Run: headless pygame with SDL's dummy video driver; simulated clock (each Clock.tick advances the game by its frame time, no real sleeping); random seed 0; keys injected as events and as key.get_pressed() state; no mouse input.
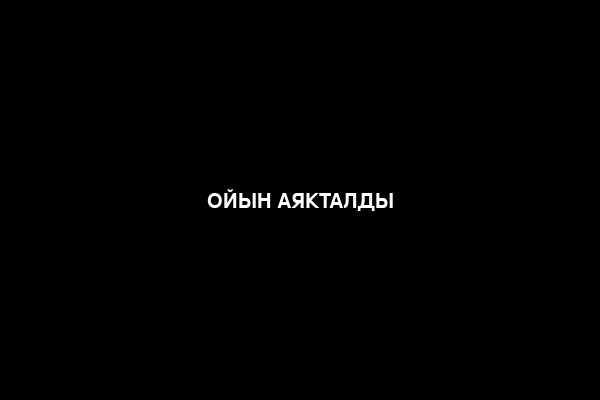
Frame 1 of 1 · flips 1–60 · no input (game ended)

The pygame program that drew these frames:

import pygame
import random
import sys

pygame.init()
pygame.mixer.init()

# Ойын тұрақтылары
WIDTH, HEIGHT = 600, 400
CELL_SIZE = 10  # Бір ұяшықтың өлшемі

# Терезе жасау
screen = pygame.display.set_mode((WIDTH, HEIGHT))
pygame.display.set_caption("Snake Game with Levels")
clock = pygame.time.Clock()

# Қаріптер
font = pygame.font.Font(None, 30)

# Түстер
WHITE = (255, 255, 255)
GREEN = (0, 255, 0)
RED = (255, 0, 0)
BLACK = (0, 0, 0)

# Жыланның параметрлері
snake_pos = [100, 50]
snake_body = [[100, 50], [90, 50], [80, 50]]
snake_direction = "RIGHT"
change_to = snake_direction
speed = 10  # Бастапқы жылдамдық

# Бастапқы тамақ генерациясы

def generate_food():
    while True:
        food = [random.randrange(1, WIDTH // CELL_SIZE) * CELL_SIZE, 
                random.randrange(1, HEIGHT // CELL_SIZE) * CELL_SIZE]
        if food not in snake_body:  # Тамақ жыланмен қабаттасып қалмауын тексереміз
            return food

food_pos = generate_food()
game_score = 0
level = 1

isRunning = True

while isRunning:
    # Оқиғаларды өңдеу
    for event in pygame.event.get():
        if event.type == pygame.QUIT:
            isRunning = False
        elif event.type == pygame.KEYDOWN:
            if event.key == pygame.K_UP and snake_direction != "DOWN":
                change_to = "UP"
            if event.key == pygame.K_DOWN and snake_direction != "UP":
                change_to = "DOWN"
            if event.key == pygame.K_LEFT and snake_direction != "RIGHT":
                change_to = "LEFT"
            if event.key == pygame.K_RIGHT and snake_direction != "LEFT":
                change_to = "RIGHT"

    # Жыланның қозғалысы
    snake_direction = change_to
    if snake_direction == "UP":
        snake_pos[1] -= CELL_SIZE
    elif snake_direction == "DOWN":
        snake_pos[1] += CELL_SIZE
    elif snake_direction == "LEFT":
        snake_pos[0] -= CELL_SIZE
    elif snake_direction == "RIGHT":
        snake_pos[0] += CELL_SIZE

    # Жыланның басының жаңа орнын тізімге қосу
    snake_body.insert(0, list(snake_pos))

    # Жылан тамақты жеді ме?
    if snake_pos == food_pos:
        game_score += 1
        food_pos = generate_food()
    else:
        snake_body.pop()

    # Қабырғамен соқтығысуын тексеру
    if snake_pos[0] < 0 or snake_pos[0] >= WIDTH or snake_pos[1] < 0 or snake_pos[1] >= HEIGHT:
        isRunning = False

    # Өзімен соқтығысуын тексеру
    for block in snake_body[1:]:
        if snake_pos == block:
            isRunning = False

    # Деңгейді тексеру (әр 3 ұпай сайын)
    new_level = game_score // 3 + 1
    if new_level > level:
        level = new_level
        speed += 2  # Деңгей көтерілген сайын жылдамдық артады

    # Экранды сызу
    screen.fill(BLACK)
    for p in snake_body:
        pygame.draw.rect(screen, GREEN, pygame.Rect(p[0], p[1], CELL_SIZE, CELL_SIZE))
    pygame.draw.rect(screen, RED, pygame.Rect(food_pos[0], food_pos[1], CELL_SIZE, CELL_SIZE))

    # Ұпай мен деңгейді көрсету
    score_text = font.render(f"Ұпай: {game_score}  Деңгей: {level}", True, WHITE)
    screen.blit(score_text, (20, 20))

    pygame.display.update()
    clock.tick(speed)  # Ойын жылдамдығын реттеу

# Ойын аяқталған экран
screen.fill(BLACK)
game_over_text = font.render("ОЙЫН АЯҚТАЛДЫ", True, WHITE)
game_over_rectangle = game_over_text.get_rect(center=(WIDTH / 2, HEIGHT / 2))
screen.blit(game_over_text, game_over_rectangle)
pygame.display.update()
pygame.time.wait(2000)
pygame.quit()
sys.exit()
